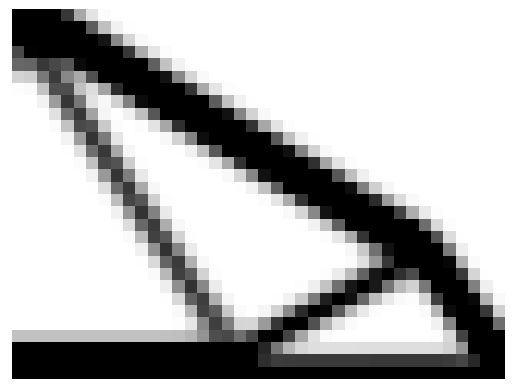

Source code (Python):
'''
Highly optimized topopt python code using numpy magic. Comes at a significant cost to readability.
'''

import numpy as np
import matplotlib.pyplot as plt
from scipy.sparse import coo_array
from scipy.sparse.linalg import spsolve
from scipy.signal import convolve2d # Import for vectorized smoothing

def element_stiffness_matrix(E, nu):
    '''
    Returns the 8x8 stiffness matrix of a single rectangular element
    given an Young's modulus and Poisson's ratio.
    This function is already vectorized and efficient.
    '''

    k = np.array([
        1/2 - nu/6,
        1/8 + nu/8,
        -1/4 - nu/12,
        -1/8 + 3*nu/8,
        -1/4 + nu/12,
        -1/8 - nu/8,
        nu/6,
        1/8 - 3*nu/8
    ])

    M = np.array([
        [k[0], k[1], k[2], k[3], k[4], k[5], k[6], k[7]],
        [k[1], k[0], k[7], k[6], k[5], k[4], k[3], k[2]],
        [k[2], k[7], k[0], k[5], k[6], k[3], k[4], k[1]],
        [k[3], k[6], k[5], k[0], k[7], k[2], k[1], k[4]],
        [k[4], k[5], k[6], k[7], k[0], k[1], k[2], k[3]],
        [k[5], k[4], k[3], k[2], k[1], k[0], k[7], k[6]],
        [k[6], k[3], k[4], k[1], k[2], k[7], k[0], k[5]],
        [k[7], k[2], k[1], k[4], k[3], k[6], k[5], k[0]]
    ])

    return M*E/(1 - nu**2)

def get_all_element_dofs(nelx, nely):
    '''
    Returns the degrees of freedom (DOFs) for all elements in a vectorized manner.
    This replaces the original `get_element_dofs` function for overall efficiency.
    '''
    # Create meshgrid for all element x and y coordinates
    elx_indices, ely_indices = np.meshgrid(np.arange(nelx), np.arange(nely))

    # Flatten these to get a list of (elx, ely) pairs
    elx_flat = elx_indices.flatten()
    ely_flat = ely_indices.flatten()

    # Calculate node indices for the bottom-left (n1) and bottom-right (n2) nodes of each element
    n1_all = (nely + 1) * elx_flat + ely_flat
    n2_all = (nely + 1) * (elx_flat + 1) + ely_flat

    # Construct the 8 DOFs for each element.
    # Each row in `edofs_all` corresponds to an element, and its 8 columns
    # represent the DOFs of its four corner nodes (x and y displacement for each).
    # The order of DOFs here must match the order expected by `element_stiffness_matrix`.
    edofs_all = np.array([
        2*n1_all,       # x-DOF of bottom-left node
        2*n1_all + 1,   # y-DOF of bottom-left node
        2*n2_all,       # x-DOF of bottom-right node
        2*n2_all + 1,   # y-DOF of bottom-right node
        2*n2_all + 2,   # x-DOF of top-right node (this is n2+1, since n2 is bottom-right)
        2*n2_all + 3,   # y-DOF of top-right node
        2*n1_all + 2,   # x-DOF of top-left node (this is n1+1, since n1 is bottom-left)
        2*n1_all + 3    # y-DOF of top-left node
    ]).T # Transpose to get shape (num_elements, 8)

    return edofs_all

def total_stiffness_matrix(K_elem, nelx, nely, x, p, edofs_all):
    '''
    Assembles the total stiffness matrix of the system given the current
    density distribution x, using vectorized operations.
    '''
    ndof = 2*(nelx + 1)*(nely + 1)

    # Prepare indices for the sparse matrix (iK for rows, jK for columns)
    # Each element's 8x8 stiffness matrix contributes to the global matrix.
    # We need to map each entry of the 8x8 K_elem to its global (i, j) index.
    # iK: Repeat each element's DOFs 8 times (for the 8 columns of K_elem)
    iK = np.repeat(edofs_all, 8, axis=1).flatten()
    # jK: Tile each element's DOFs 8 times (for the 8 rows of K_elem)
    jK = np.tile(edofs_all, (1, 8)).flatten()

    # Calculate sK values: K_elem * x_element**p
    # x is (nely, nelx), flatten it to match the element order (row by row)
    x_flat = x.flatten()
    # Broadcast K_elem to each element and multiply by penalized density
    sK_values_per_element = K_elem[np.newaxis, :, :] * (x_flat**p)[:, np.newaxis, np.newaxis]
    sK = sK_values_per_element.flatten()

    # Finally build the actual sparse matrix using COO format
    K = coo_array((sK, (iK, jK)), shape=(ndof, ndof))

    # Convert to CSC (Compressed Sparse Column) format for efficient column slicing,
    # which is used by `spsolve`.
    return K.tocsc()

def make_filter_kernel(r):
    '''
    Creates a circular filter kernel based on the radius r.
    This kernel is used for smoothing the sensitivity.
    '''
    r_int = int(r)
    size = 2 * r_int + 1 # Kernel size (e.g., r=1.5 -> r_int=1 -> size=3)
    kernel = np.zeros((size, size))
    center = r_int # Center index of the kernel

    # Populate the kernel with weights based on radial distance
    for dx in range(-r_int, r_int + 1):
        for dy in range(-r_int, r_int + 1):
            dist = np.sqrt(dx**2 + dy**2)
            kernel[center + dy, center + dx] = max(r - dist, 0)
    return kernel

def smoothen_dcdx(nelx, nely, x, dcdx, r=1.5):
    '''
    Apply a smoothing filter over the dcdx matrix using vectorized convolution.
    This helps prevent checkerboarding and ensures a smoother design.
    '''
    kernel = make_filter_kernel(r)

    # Numerator of the smoothed sensitivity formula: sum(fac * x_neighbor * dcdx_neighbor)
    # This is equivalent to convolving (x * dcdx) with the filter kernel.
    numerator = convolve2d(x * dcdx, kernel, mode='same', boundary='symm')

    # Denominator of the smoothed sensitivity formula: x_current * sum(fac)
    # sum(fac) for each cell's neighborhood is obtained by convolving a matrix of ones with the kernel.
    denominator_sum_fac = convolve2d(np.ones((nely, nelx)), kernel, mode='same', boundary='symm')
    denominator = x * denominator_sum_fac

    # Calculate the new smoothed sensitivity, adding a small epsilon to prevent division by zero
    dcdxnew = numerator / (denominator + 1e-9)

    return dcdxnew

def optimality_criteria_update_x(nelx, nely, x, volfrac, dcdx, l1=0, l2=1e5, ltol=1e-4, move=.2, xmin=1e-3, power=.5):
    '''
    Update the density distribution x using the optimality criteria (OC) algorithm.
    This is an iterative bisection method to find the Lagrange multiplier 'lmid'
    that satisfies the volume constraint.
    '''
    while l2 - l1 > ltol: # Keep iterating until the Lagrangian multiplier 'lmid' converges
        lmid = (l2 + l1)/2 # Bisection step
        # Update x using the OC formula, damped by 'power'
        xnew = x*(dcdx/lmid)**power
        # Apply 'move' limit to ensure stability (densities don't change too drastically)
        xnew = np.clip(xnew, x - move, x + move)
        # Ensure densities stay within [xmin, 1] bounds
        xnew = np.clip(xnew, xmin, 1)

        # Check if the current volume fraction is above or below the target
        if np.sum(xnew) > volfrac*nelx*nely:
            l1 = lmid # If volume is too high, increase lmid (makes densities lower)
        else:
            l2 = lmid # If volume is too low, decrease lmid (makes densities higher)

    return xnew

def plot(x):
    '''
    Plot the values of x (density distribution) as a grayscale image.
    Black represents solid material (density 1), white represents void (density 0).
    '''
    plt.imshow(-x, cmap='gray', interpolation='none')
    plt.axis('equal')
    plt.axis('off')
    plt.show()

def topopt(nelx, nely, fixed_dofs, forces, volfrac, E=1, nu=.3, p=3, tol=.01, maxloops=100):
    '''
    Perform minimum compliance topology optimization on a (nelx, nely) grid.

    Parameters:
    - nelx, nely: Number of elements in x and y directions.
    - fixed_dofs: List of global degrees of freedom (DOFs) that are fixed (boundary conditions).
    - forces: List of (dof, magnitude) tuples representing applied forces.
    - volfrac: Target volume fraction (percentage of material in the design domain).
    - E: Young's modulus of the material.
    - nu: Poisson's ratio of the material.
    - p: SIMP penalization factor (controls how intermediate densities are penalized).
    - tol: Tolerance for convergence (stopping criterion based on change in density).
    - maxloops: Maximum number of optimization iterations.
    '''
    ndofs = 2*(nelx + 1)*(nely + 1) # Total number of degrees of freedom
    # Determine free DOFs by removing fixed DOFs from all possible DOFs
    free_dofs = np.setdiff1d(np.arange(ndofs), fixed_dofs)

    # Setup the global force vector f
    f = np.zeros(ndofs)
    for force in forces:
        f[force[0]] = force[1] # Apply force at specified DOF

    # Initialize density distribution with all elements at the target volume fraction
    x = volfrac*np.ones((nely, nelx))

    # Calculate the stiffness matrix for a single element once
    K_elem = element_stiffness_matrix(E, nu)

    # Pre-calculate all element DOFs once, as they don't change during optimization
    edofs_all = get_all_element_dofs(nelx, nely)

    # Main optimization loop
    for i in range(maxloops):
        # 1. FEA: Get the current global stiffness matrix and solve for displacements
        K = total_stiffness_matrix(K_elem, nelx, nely, x, p, edofs_all)
        u = np.zeros(ndofs)
        # Solve for displacements only for the free DOFs
        u[free_dofs] = spsolve(K[free_dofs, :][:, free_dofs], f[free_dofs])

        # 2. Compliance and Sensitivity Calculation (Vectorized)
        # Extract displacements for all elements based on pre-calculated DOFs
        u_all_elements = u[edofs_all] # Shape (num_elements, 8)

        # Calculate element compliance (u_elem.T @ K_elem @ u_elem) for all elements
        # Using np.einsum for efficient batch matrix multiplication
        # 'ni,ij,nj->n' means: for each element 'n', sum over 'i' and 'j' (element DOFs)
        # (u_n_i * K_i_j * u_n_j) to get a scalar for each element 'n'.
        c_elem_all = np.einsum('ni,ij,nj->n', u_all_elements, K_elem, u_all_elements)

        # Flatten x for element-wise operations
        x_flat = x.flatten()

        # Total compliance (cost function)
        c = np.sum(x_flat**p * c_elem_all)

        # Sensitivity (derivative of cost with respect to density x)
        # dC/dx_e = p * x_e^(p-1) * (u_e.T @ K_elem @ u_e)
        dcdx_flat = p * x_flat**(p - 1) * c_elem_all
        dcdx = dcdx_flat.reshape(nely, nelx) # Reshape back to grid form

        # 3. Filter the sensitivity to avoid numerical instabilities (e.g., checkerboarding)
        dcdx = smoothen_dcdx(nelx, nely, x, dcdx)

        # Store old density for convergence check
        xold = x.copy()
        # 4. Update densities using the Optimality Criteria algorithm
        x = optimality_criteria_update_x(nelx, nely, x, volfrac, dcdx)

        # 5. Check for convergence and print status
        dx = np.max(np.abs(x - xold)) # Largest change in density
        vol = np.sum(x)/(nelx*nely) # Current volume fraction
        print(f'{i = } {c = :3.3} {vol = :3.3} {dx = :3.3}')


        # Stop if the change in density is below tolerance
        if dx < tol:
            print(f"Converged after {i+1} iterations.")
            break
    else: # This block executes if the loop completes without 'break' (i.e., maxloops reached)
        print(f"Maximum iterations ({maxloops}) reached.")

    # Plot the final optimized design
    plot(x)
    return x

# --- Example Usage (from original notebook) ---
nelx = 40
nely = 30
volfrac = .3

# Define fixed degrees of freedom (boundary conditions)
# Fix all nodes at the left border in x direction
# And fix the bottom-right node in y direction
fixed_dofs = np.union1d(
    np.arange(0, 2*(nely + 1), 2), # x-DOFs at x=0 (left edge)
    [2*(nelx + 1)*(nely + 1) - 1], # y-DOF of the very last node (bottom-right)
)

# Define applied forces
# Apply one vertical force (magnitude -1, i.e., downwards) at the top-left node (DOF 1)
# (Node 0 is at (0,0), its x-DOF is 0, y-DOF is 1)
forces = [[1, -1]]

# Run the topology optimization
x = topopt(nelx, nely, fixed_dofs, forces, volfrac)
